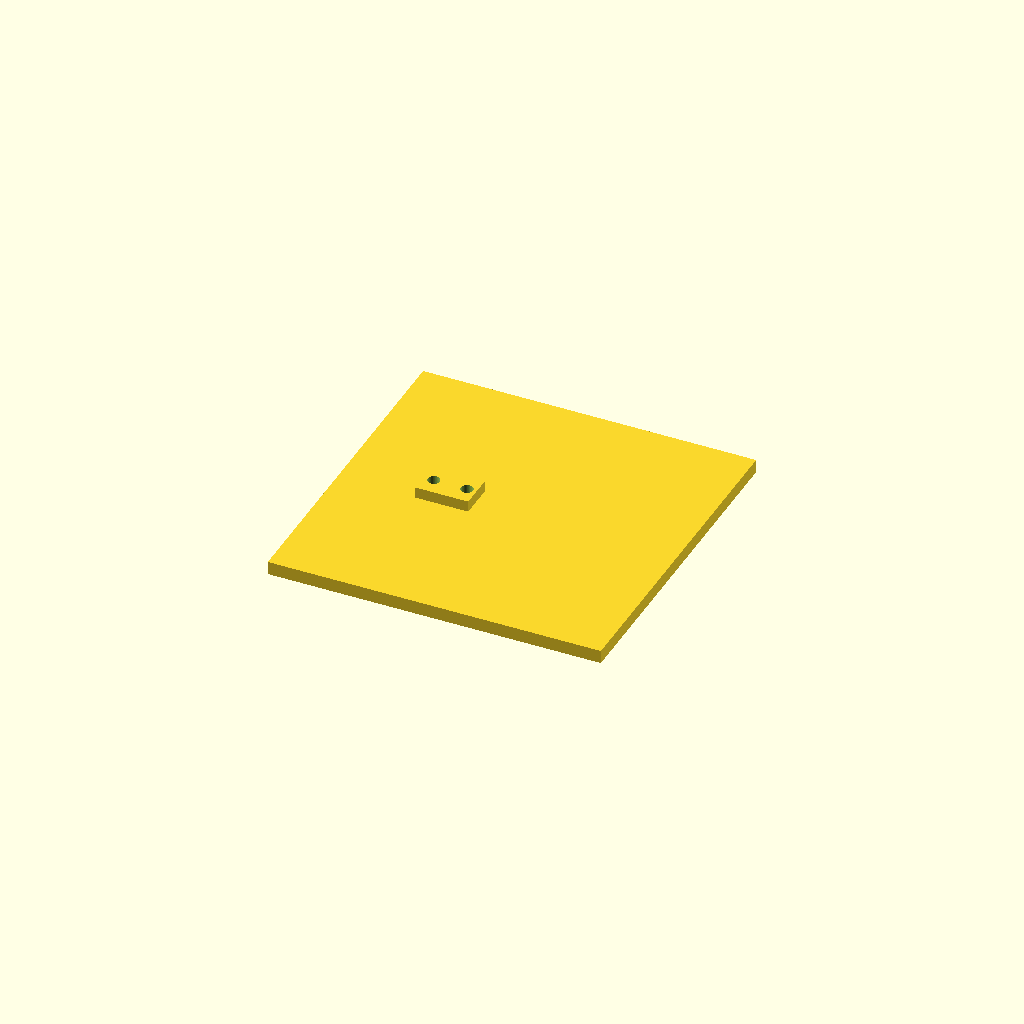
Cell 1 — every parameter at its default value.
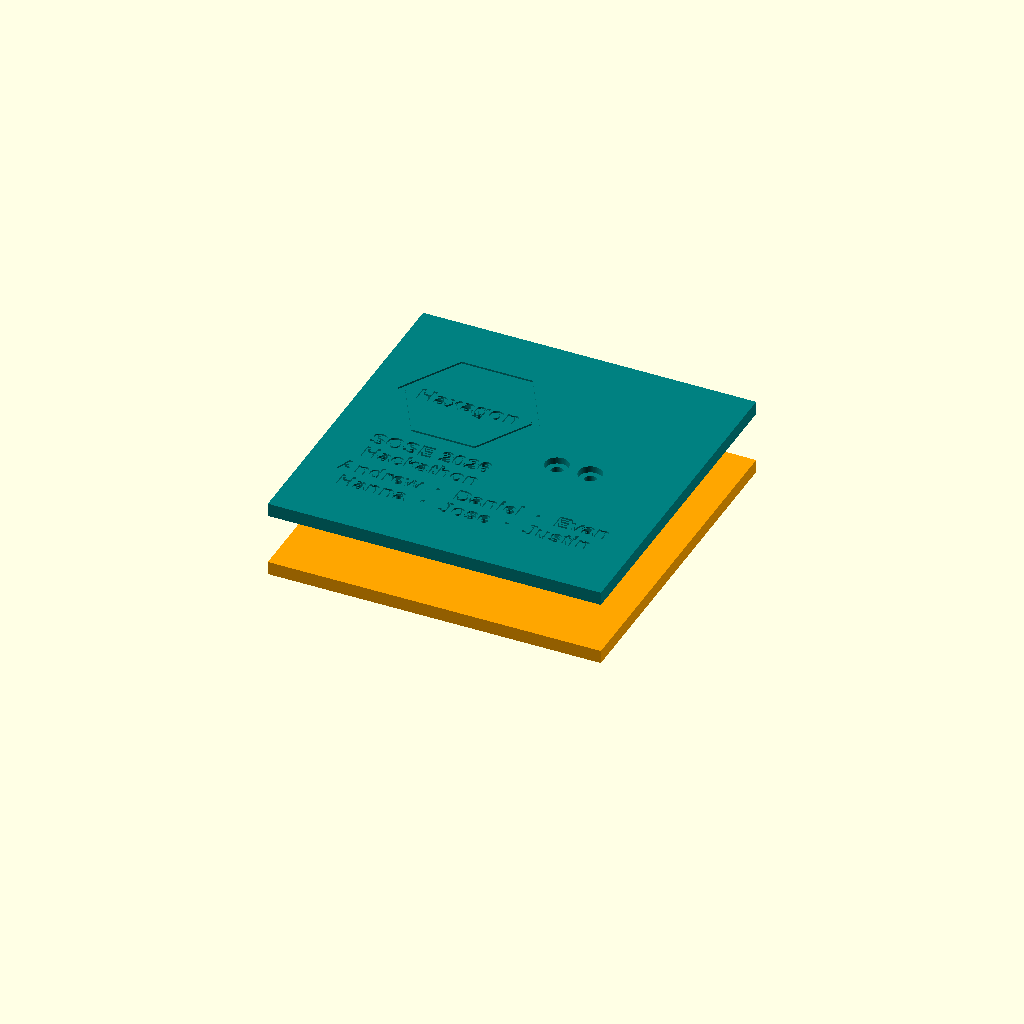
Cell 2: part = "assembly" (everything else at default).
All cells are drawn from one camera (rotation 55°, 0°, 25°, orthographic, colour scheme Cornfield), so only the parameter changes between them.
The OpenSCAD source (hardware/scale_plate.scad):
// Haxagon intake scale: plate for a single-bar load cell.
//
// Print TWO plates from this file, one of each variant:
//   variant = "bottom": sits pad-up on the table and bolts to the cable
//                       (fixed) end of the bar. Its underside says which
//                       way is front.
//   variant = "top":    flipped end-to-end (pad facing down onto the bar) and
//                       bolts to the free end. Its flat face is the food
//                       surface and carries the Haxagon logo.
// Both plates take M4 or M5 bolts; use whichever fits that end's threads.
// The arrow printed on the bar points down.
// Each plate's spacer pad holds the plate 5 mm away from the bar, so the
// coated middle of the bar never touches anything.
//
// Print flat, artwork face on the bed, pad facing up, no supports. Artwork
// is mirrored here so it reads correctly once the plate is flipped over.
//
// Export:  openscad -D 'variant="top"'    -o scale_plate_top.stl    scale_plate.scad
//          openscad -D 'variant="bottom"' -o scale_plate_bottom.stl scale_plate.scad
// Set `part` to "assembly" to preview both plates with the bar between them.

/* [Output] */
part = "plate";      // [plate, assembly]
variant = "top";     // [top, bottom]

/* [Load cell (measured)] */
bar_len = 80;
bar_w = 13;
bar_h = 13;
hole_end_offset = 4.75;   // bar end -> center of the outer hole
hole_spacing = 15;        // center-to-center of the two holes at one end

/* [Plate] */
plate_len = 150;          // X, along the bar
plate_w = 150;            // Y
plate_t = 6;

/* [Spacer pad] */
pad_len = 24;             // X, along the bar, starting flush with the bar end
pad_w = 16;               // Y
pad_h = 5;                // gap between plate face and bar

/* [Bolts] */
hole_d = 5.5;             // fits M5; M4 with a washer
recess_d = 10.5;          // M5 socket head (8.5) or an M4/M5 washer (9/10)
recess_depth = 3;
bolt_len = 20;            // M4x20 and M5x20
washer_t = 1;             // M5 washer is 1.0 mm; M4 is 0.8 mm

/* [Artwork] */
deboss_depth = 0.8;
deboss_max = 1;           // never cut deeper than this
keepout = 10;             // clearance from pad, bolt recesses and edges
font = "Liberation Sans:style=Bold";
cap_ratio = 0.956;        // cap height / text size for this font (measured)
min_text_h = 7;           // minimum cap height
logo_text_size = 8;       // "Haxagon"
sub_text_size = 7.5;      // "SOSE 2026" / "Hackathon"
label_text_size = 7.5;    // bottom plate labels
team = ["Andrew", "Daniel", "Evan", "Hanna", "Jose", "Justin"];
names_per_line = 3;       // names span the full plate width below the pad zone
name_sep = "  ·  ";
team_text_size = 7.5;
line_gap = 3;             // space between stacked lines
block_gap = 5;            // space between logo/arrow and the text around it
hex_w = 64;               // corner to corner
hex_stroke = 3;
arrow_len = 40;
arrow_shaft_w = 4;
arrow_head_w = 12;
arrow_head_len = 10;

$fn = 64;

// ---------- derived ----------
bar_x0 = -bar_len / 2;                            // the end this plate bolts to
hole_xs = [bar_x0 + hole_end_offset,
           bar_x0 + hole_end_offset + hole_spacing];
pad_end_x = bar_x0 + pad_len;
pad_end_wall = pad_end_x - (hole_xs[1] + hole_d / 2);
side_wall = (pad_w - hole_d) / 2;
grip = plate_t + pad_h - recess_depth + washer_t;  // material under the bolt head
thread_engagement = bolt_len - grip;
gap_between_plates = 2 * pad_h + bar_h;

// Artwork is laid out in "viewer" coordinates: looking down on the artwork
// face after the plate is flipped end-to-end, which maps model x to -x.
// The pad and bolt recesses then sit on the +x side, so the artwork goes in
// the open area to their left.
feature_x_near = min(-pad_end_x, -(hole_xs[1] + recess_d / 2));
art_x_min = -plate_len / 2 + keepout;
art_x_max = feature_x_near - keepout;
art_y_max = plate_w / 2 - keepout;
art_cx = (art_x_min + art_x_max) / 2;
art_w = art_x_max - art_x_min;

hex_h = hex_w * sqrt(3) / 2;                      // across the flats
sub_cap = sub_text_size * cap_ratio;
label_cap = label_text_size * cap_ratio;
team_cap = team_text_size * cap_ratio;

function join(v, sep, i = 0) =
    i >= len(v) ? "" : str(v[i], i < len(v) - 1 ? sep : "", join(v, sep, i + 1));
team_lines = [for (i = [0 : names_per_line : len(team) - 1])
                  join([for (j = [i : min(i + names_per_line, len(team)) - 1]) team[j]], name_sep)];

logo_block_h = hex_h + block_gap + 2 * sub_cap + line_gap;
team_block_h = len(team_lines) * team_cap + (len(team_lines) - 1) * line_gap;
top_art_h = logo_block_h + block_gap + team_block_h;
team_top_y = top_art_h / 2 - logo_block_h - block_gap;  // names are centered on the plate,
pad_zone_y = pad_w / 2 + keepout;                        // so they must sit below the pad zone
bottom_art_h = label_cap + block_gap + arrow_head_w + block_gap + 2 * label_cap + line_gap;

echo(str("Bolt thread engagement in the bar: ", thread_engagement, " mm (bar is ",
         bar_h, " mm tall)"));
echo(str("Artwork area (viewer frame): x ", art_x_min, "..", art_x_max,
         ", y ", -art_y_max, "..", art_y_max));

// ---------- sanity checks ----------
assert(plate_len >= bar_len && plate_w >= pad_w, "plate is smaller than the bar");
assert(pad_end_x < 0, "pad reaches past the middle of the bar and would touch the coating");
assert(pad_end_wall >= 1, "pad too short: inner hole breaks out of the pad end");
assert(side_wall >= 1, "pad too narrow for the holes");
assert(recess_d > hole_d, "recess must be wider than the hole");
assert(recess_depth < plate_t, "recess would cut through the plate");
assert(thread_engagement >= 4, "bolts too short for enough thread engagement");
assert(thread_engagement <= bar_h, "bolts would poke out the top of the bar");
assert(variant == "top" || variant == "bottom", "variant must be \"top\" or \"bottom\"");
assert(deboss_depth > 0 && deboss_depth <= deboss_max, "deboss deeper than deboss_max");
assert(min(sub_text_size, label_text_size, logo_text_size, team_text_size) * cap_ratio >= min_text_h,
       "text is shorter than min_text_h");
assert(hex_w <= art_w && top_art_h <= 2 * art_y_max,
       "logo does not fit in the artwork area");
assert(team_top_y <= -pad_zone_y, "team names would run into the pad zone");
assert(arrow_len <= art_w && bottom_art_h <= 2 * art_y_max,
       "arrow block does not fit in the artwork area");

// ---------- artwork (2D, viewer frame) ----------
module label(s, size, baseline_y, cx = art_cx) {
    translate([cx, baseline_y])
        text(s, size = size, font = font, halign = "center", valign = "baseline");
}

module top_art() {
    hex_cy = top_art_h / 2 - hex_h / 2;
    // hexagon outline
    translate([art_cx, hex_cy])
        difference() {
            circle(d = hex_w, $fn = 6);
            circle(d = hex_w - 2 * hex_stroke / cos(30), $fn = 6);
        }
    // "Haxagon" centered on its capital height
    translate([0, hex_cy]) label("Haxagon", logo_text_size, -logo_text_size * cap_ratio / 2);
    // two-line subtitle under the hexagon
    sub1 = hex_cy - hex_h / 2 - block_gap - sub_cap;
    sub2 = sub1 - line_gap - sub_cap;
    label("SOSE 2026", sub_text_size, sub1);
    label("Hackathon", sub_text_size, sub2);
    // team names under the subtitle, centered on the plate
    for (k = [0 : len(team_lines) - 1])
        label(team_lines[k], team_text_size,
              team_top_y - team_cap - k * (team_cap + line_gap), cx = 0);
}

module bottom_art() {
    front_y = bottom_art_h / 2 - label_cap;
    arrow_cy = front_y - block_gap - arrow_head_w / 2;
    label("FRONT", label_text_size, front_y);
    // arrow pointing toward the pad end (+x in the viewer frame)
    translate([art_cx - arrow_len / 2, arrow_cy]) {
        translate([0, -arrow_shaft_w / 2])
            square([arrow_len - arrow_head_len, arrow_shaft_w]);
        polygon([[arrow_len - arrow_head_len, -arrow_head_w / 2],
                 [arrow_len, 0],
                 [arrow_len - arrow_head_len, arrow_head_w / 2]]);
    }
    line1 = arrow_cy - arrow_head_w / 2 - block_gap - label_cap;
    label("Load cell", label_text_size, line1);
    label("arrow DOWN", label_text_size, line1 - line_gap - label_cap);
}

module artwork(v) {
    if (v == "top") top_art(); else bottom_art();
}

// ---------- plate ----------
module plate(v) {
    difference() {
        union() {
            translate([-plate_len / 2, -plate_w / 2, 0])
                cube([plate_len, plate_w, plate_t]);
            translate([bar_x0, -pad_w / 2, plate_t - 0.01])
                cube([pad_len, pad_w, pad_h + 0.01]);
        }
        for (x = hole_xs) {
            translate([x, 0, -1])
                cylinder(d = hole_d, h = plate_t + pad_h + 2);
            translate([x, 0, -1])
                cylinder(d = recess_d, h = recess_depth + 1);
        }
        // deboss into the flat face (z = 0), mirrored back into model coordinates
        translate([0, 0, -1])
            linear_extrude(deboss_depth + 1)
                mirror([1, 0, 0]) artwork(v);
    }
}

module load_cell() {
    color("silver", 0.6)
        translate([bar_x0, -bar_w / 2, 0])
            cube([bar_len, bar_w, bar_h]);
}

if (part == "plate") {
    plate(variant);
} else {
    color("orange") plate("bottom");                      // bolts to the M4 end
    translate([0, 0, plate_t + pad_h]) load_cell();
    color("teal")                                         // flipped, bolts to the M5 end
        translate([0, 0, 2 * plate_t + gap_between_plates])
            rotate([0, 180, 0]) plate("top");
}
Parameter table extracted from the source (name, type, default, range or options):
part: string, default "plate", options "plate", "assembly"
variant: string, default "top", options "top", "bottom"
bar_len: number, default 80
bar_w: number, default 13
bar_h: number, default 13
hole_end_offset: number, default 4.75
hole_spacing: number, default 15
plate_len: number, default 150
plate_w: number, default 150
plate_t: number, default 6
pad_len: number, default 24
pad_w: number, default 16
pad_h: number, default 5
hole_d: number, default 5.5
recess_d: number, default 10.5
recess_depth: number, default 3
bolt_len: number, default 20
washer_t: number, default 1
deboss_depth: number, default 0.8
deboss_max: number, default 1
keepout: number, default 10
font: string, default "Liberation Sans:style=Bold"
cap_ratio: number, default 0.956
min_text_h: number, default 7
logo_text_size: number, default 8
sub_text_size: number, default 7.5
label_text_size: number, default 7.5
names_per_line: number, default 3
name_sep: string, default "  ·  "
team_text_size: number, default 7.5
line_gap: number, default 3
block_gap: number, default 5
hex_w: number, default 64
hex_stroke: number, default 3
arrow_len: number, default 40
arrow_shaft_w: number, default 4
arrow_head_w: number, default 12
arrow_head_len: number, default 10
